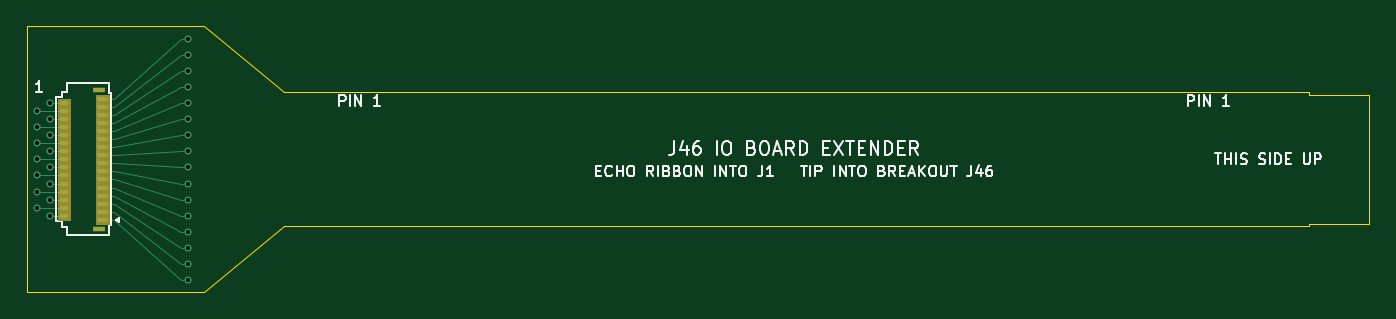
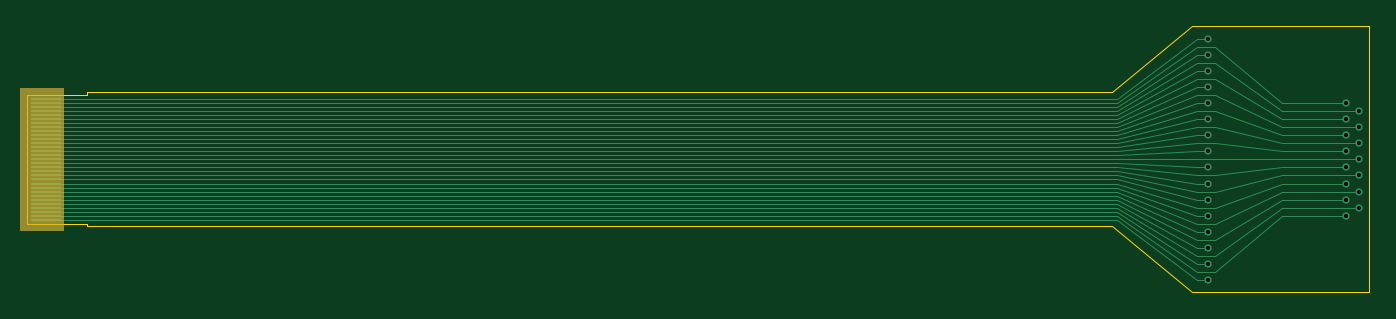
Circuit board: 10 layer files. Board 100.0 x 19.8 mm.
- bottom_copper: j46-ext-B_Cu.gbl (9655 bytes)
- bottom_mask: j46-ext-B_Mask.gbs (1571 bytes)
- bottom_silk: j46-ext-B_Silkscreen.gbo (1581 bytes)
- outline: j46-ext-Edge_Cuts.gm1 (1070 bytes)
- top_copper: j46-ext-F_Cu.gtl (7074 bytes)
- top_mask: j46-ext-F_Mask.gts (2044 bytes)
- paste: j46-ext-F_Paste.gtp (1505 bytes)
- top_silk: j46-ext-F_Silkscreen.gto (29154 bytes)
- drill: j46-ext-NPTH.drl (264 bytes)
- drill: j46-ext-PTH.drl (686 bytes)

=== bottom_copper: j46-ext-B_Cu.gbl (9655 bytes, source omitted) ===
=== bottom_mask: j46-ext-B_Mask.gbs ===
%TF.GenerationSoftware,KiCad,Pcbnew,10.0.8*%
%TF.CreationDate,2026-11-15T22:42:32+00:00*%
%TF.ProjectId,j46-ext,6a34362d-6578-4742-9e6b-696361645f70,rev?*%
%TF.SameCoordinates,Original*%
%TF.FileFunction,Soldermask,Bot*%
%TF.FilePolarity,Negative*%
%FSLAX46Y46*%
G04 Gerber Fmt 4.6, Leading zero omitted, Abs format (unit mm)*
G04 Created by KiCad (PCBNEW 10.0.8) date 2026-11-15 22:42:32*
%MOMM*%
%LPD*%
G01*
G04 APERTURE LIST*
%ADD10C,0.050000*%
%ADD11R,2.200000X0.170000*%
G04 APERTURE END LIST*
D10*
X117300000Y-34700000D02*
X120500000Y-34700000D01*
X120500000Y-45300000D01*
X117300000Y-45300000D01*
X117300000Y-34700000D01*
G36*
X120500000Y-45300000D02*
G01*
X117300000Y-45300000D01*
X117300000Y-34700000D01*
X120500000Y-34700000D01*
X120500000Y-45300000D01*
G37*
D11*
%TO.C,P1*%
X118600000Y-35500000D03*
X118600000Y-35800000D03*
X118600000Y-36100000D03*
X118600000Y-36400000D03*
X118600000Y-36700000D03*
X118600000Y-37000000D03*
X118600000Y-37300000D03*
X118600000Y-37600000D03*
X118600000Y-37900000D03*
X118600000Y-38200000D03*
X118600000Y-38500000D03*
X118600000Y-38800000D03*
X118600000Y-39100000D03*
X118600000Y-39400000D03*
X118600000Y-39700000D03*
X118600000Y-40000000D03*
X118600000Y-40300000D03*
X118600000Y-40600000D03*
X118600000Y-40900000D03*
X118600000Y-41200000D03*
X118600000Y-41500000D03*
X118600000Y-41800000D03*
X118600000Y-42100000D03*
X118600000Y-42400000D03*
X118600000Y-42700000D03*
X118600000Y-43000000D03*
X118600000Y-43300000D03*
X118600000Y-43600000D03*
X118600000Y-43900000D03*
X118600000Y-44200000D03*
X118600000Y-44500000D03*
%TD*%
M02*

=== bottom_silk: j46-ext-B_Silkscreen.gbo ===
%TF.GenerationSoftware,KiCad,Pcbnew,10.0.8*%
%TF.CreationDate,2026-11-15T22:42:32+00:00*%
%TF.ProjectId,j46-ext,6a34362d-6578-4742-9e6b-696361645f70,rev?*%
%TF.SameCoordinates,Original*%
%TF.FileFunction,Legend,Bot*%
%TF.FilePolarity,Positive*%
%FSLAX46Y46*%
G04 Gerber Fmt 4.6, Leading zero omitted, Abs format (unit mm)*
G04 Created by KiCad (PCBNEW 10.0.8) date 2026-11-15 22:42:32*
%MOMM*%
%LPD*%
G01*
G04 APERTURE LIST*
%ADD10C,0.050000*%
%ADD11R,2.200000X0.170000*%
G04 APERTURE END LIST*
%LPC*%
D10*
X117300000Y-34700000D02*
X120500000Y-34700000D01*
X120500000Y-45300000D01*
X117300000Y-45300000D01*
X117300000Y-34700000D01*
G36*
X120500000Y-45300000D02*
G01*
X117300000Y-45300000D01*
X117300000Y-34700000D01*
X120500000Y-34700000D01*
X120500000Y-45300000D01*
G37*
D11*
%TO.C,P1*%
X118600000Y-35500000D03*
X118600000Y-35800000D03*
X118600000Y-36100000D03*
X118600000Y-36400000D03*
X118600000Y-36700000D03*
X118600000Y-37000000D03*
X118600000Y-37300000D03*
X118600000Y-37600000D03*
X118600000Y-37900000D03*
X118600000Y-38200000D03*
X118600000Y-38500000D03*
X118600000Y-38800000D03*
X118600000Y-39100000D03*
X118600000Y-39400000D03*
X118600000Y-39700000D03*
X118600000Y-40000000D03*
X118600000Y-40300000D03*
X118600000Y-40600000D03*
X118600000Y-40900000D03*
X118600000Y-41200000D03*
X118600000Y-41500000D03*
X118600000Y-41800000D03*
X118600000Y-42100000D03*
X118600000Y-42400000D03*
X118600000Y-42700000D03*
X118600000Y-43000000D03*
X118600000Y-43300000D03*
X118600000Y-43600000D03*
X118600000Y-43900000D03*
X118600000Y-44200000D03*
X118600000Y-44500000D03*
%TD*%
%LPD*%
M02*

=== outline: j46-ext-Edge_Cuts.gm1 ===
%TF.GenerationSoftware,KiCad,Pcbnew,10.0.8*%
%TF.CreationDate,2026-11-15T22:42:32+00:00*%
%TF.ProjectId,j46-ext,6a34362d-6578-4742-9e6b-696361645f70,rev?*%
%TF.SameCoordinates,Original*%
%TF.FileFunction,Profile,NP*%
%FSLAX46Y46*%
G04 Gerber Fmt 4.6, Leading zero omitted, Abs format (unit mm)*
G04 Created by KiCad (PCBNEW 10.0.8) date 2026-11-15 22:42:32*
%MOMM*%
%LPD*%
G01*
G04 APERTURE LIST*
%TA.AperFunction,Profile*%
%ADD10C,0.100000*%
%TD*%
G04 APERTURE END LIST*
D10*
X20000000Y-30100000D02*
X33200000Y-30100000D01*
X20000000Y-49900000D02*
X20000000Y-30100000D01*
X33200000Y-30100000D02*
X39200000Y-35000000D01*
X33200000Y-49900000D02*
X20000000Y-49900000D01*
X39200000Y-35000000D02*
X115500000Y-35000000D01*
X39200000Y-45000000D02*
X33200000Y-49900000D01*
X115500000Y-35000000D02*
X115500000Y-35200000D01*
X115500000Y-35200000D02*
X120000000Y-35200000D01*
X115500000Y-44800000D02*
X115500000Y-45000000D01*
X115500000Y-45000000D02*
X39200000Y-45000000D01*
X120000000Y-35200000D02*
X120000000Y-44800000D01*
X120000000Y-44800000D02*
X115500000Y-44800000D01*
M02*

=== top_copper: j46-ext-F_Cu.gtl (7074 bytes, source omitted) ===
=== top_mask: j46-ext-F_Mask.gts ===
%TF.GenerationSoftware,KiCad,Pcbnew,10.0.8*%
%TF.CreationDate,2026-11-15T22:42:32+00:00*%
%TF.ProjectId,j46-ext,6a34362d-6578-4742-9e6b-696361645f70,rev?*%
%TF.SameCoordinates,Original*%
%TF.FileFunction,Soldermask,Top*%
%TF.FilePolarity,Negative*%
%FSLAX46Y46*%
G04 Gerber Fmt 4.6, Leading zero omitted, Abs format (unit mm)*
G04 Created by KiCad (PCBNEW 10.0.8) date 2026-11-15 22:42:32*
%MOMM*%
%LPD*%
G01*
G04 APERTURE LIST*
%ADD10C,0.050000*%
%ADD11R,0.800000X0.300000*%
%ADD12R,0.650000X0.300000*%
%ADD13R,0.950000X0.400000*%
G04 APERTURE END LIST*
D10*
X22312500Y-35500000D02*
X23212500Y-35500000D01*
X23212500Y-44500000D01*
X22312500Y-44500000D01*
X22312500Y-35500000D01*
G36*
X23212500Y-44500000D02*
G01*
X22312500Y-44500000D01*
X22312500Y-35500000D01*
X23212500Y-35500000D01*
X23212500Y-44500000D01*
G37*
X25137500Y-35200000D02*
X26137500Y-35200000D01*
X26137500Y-44800000D01*
X25137500Y-44800000D01*
X25137500Y-35200000D01*
G36*
X26137500Y-44800000D02*
G01*
X25137500Y-44800000D01*
X25137500Y-35200000D01*
X26137500Y-35200000D01*
X26137500Y-44800000D01*
G37*
D11*
%TO.C,J1*%
X25637500Y-44500000D03*
D12*
X22762500Y-44200000D03*
D11*
X25637500Y-43900000D03*
D12*
X22762500Y-43600000D03*
D11*
X25637500Y-43300000D03*
D12*
X22762500Y-43000000D03*
D11*
X25637500Y-42700000D03*
D12*
X22762500Y-42400000D03*
D11*
X25637500Y-42100000D03*
D12*
X22762500Y-41800000D03*
D11*
X25637500Y-41500000D03*
D12*
X22762500Y-41200000D03*
D11*
X25637500Y-40900000D03*
D12*
X22762500Y-40600000D03*
D11*
X25637500Y-40300000D03*
D12*
X22762500Y-40000000D03*
D11*
X25637500Y-39700000D03*
D12*
X22762500Y-39400000D03*
D11*
X25637500Y-39100000D03*
D12*
X22762500Y-38800000D03*
D11*
X25637500Y-38500000D03*
D12*
X22762500Y-38200000D03*
D11*
X25637500Y-37900000D03*
D12*
X22762500Y-37600000D03*
D11*
X25637500Y-37300000D03*
D12*
X22762500Y-37000000D03*
D11*
X25637500Y-36700000D03*
D12*
X22762500Y-36400000D03*
D11*
X25637500Y-36100000D03*
D12*
X22762500Y-35800000D03*
D11*
X25637500Y-35500000D03*
D13*
X25362500Y-45200000D03*
X25362500Y-34800000D03*
%TD*%
M02*

=== paste: j46-ext-F_Paste.gtp ===
%TF.GenerationSoftware,KiCad,Pcbnew,10.0.8*%
%TF.CreationDate,2026-11-15T22:42:32+00:00*%
%TF.ProjectId,j46-ext,6a34362d-6578-4742-9e6b-696361645f70,rev?*%
%TF.SameCoordinates,Original*%
%TF.FileFunction,Paste,Top*%
%TF.FilePolarity,Positive*%
%FSLAX46Y46*%
G04 Gerber Fmt 4.6, Leading zero omitted, Abs format (unit mm)*
G04 Created by KiCad (PCBNEW 10.0.8) date 2026-11-15 22:42:32*
%MOMM*%
%LPD*%
G01*
G04 APERTURE LIST*
%ADD10R,0.800000X0.300000*%
%ADD11R,0.650000X0.300000*%
%ADD12R,0.950000X0.400000*%
G04 APERTURE END LIST*
D10*
%TO.C,J1*%
X25637500Y-44500000D03*
D11*
X22762500Y-44200000D03*
D10*
X25637500Y-43900000D03*
D11*
X22762500Y-43600000D03*
D10*
X25637500Y-43300000D03*
D11*
X22762500Y-43000000D03*
D10*
X25637500Y-42700000D03*
D11*
X22762500Y-42400000D03*
D10*
X25637500Y-42100000D03*
D11*
X22762500Y-41800000D03*
D10*
X25637500Y-41500000D03*
D11*
X22762500Y-41200000D03*
D10*
X25637500Y-40900000D03*
D11*
X22762500Y-40600000D03*
D10*
X25637500Y-40300000D03*
D11*
X22762500Y-40000000D03*
D10*
X25637500Y-39700000D03*
D11*
X22762500Y-39400000D03*
D10*
X25637500Y-39100000D03*
D11*
X22762500Y-38800000D03*
D10*
X25637500Y-38500000D03*
D11*
X22762500Y-38200000D03*
D10*
X25637500Y-37900000D03*
D11*
X22762500Y-37600000D03*
D10*
X25637500Y-37300000D03*
D11*
X22762500Y-37000000D03*
D10*
X25637500Y-36700000D03*
D11*
X22762500Y-36400000D03*
D10*
X25637500Y-36100000D03*
D11*
X22762500Y-35800000D03*
D10*
X25637500Y-35500000D03*
D12*
X25362500Y-45200000D03*
X25362500Y-34800000D03*
%TD*%
M02*

=== top_silk: j46-ext-F_Silkscreen.gto (29154 bytes, source omitted) ===
=== drill: j46-ext-NPTH.drl ===
M48
; DRILL file KiCad 10.0.8 date 2026-11-15T22:42:32
; FORMAT={-:-/ absolute / metric / decimal}
; #@! TF.CreationDate,2026-11-15T22:42:32+00:00
; #@! TF.GenerationSoftware,Kicad,Pcbnew,10.0.8
; #@! TF.FileFunction,NonPlated,1,2,NPTH
FMAT,2
METRIC
%
G90
G05
M30

=== drill: j46-ext-PTH.drl ===
M48
; DRILL file KiCad 10.0.8 date 2026-11-15T22:42:32
; FORMAT={-:-/ absolute / metric / decimal}
; #@! TF.CreationDate,2026-11-15T22:42:32+00:00
; #@! TF.GenerationSoftware,Kicad,Pcbnew,10.0.8
; #@! TF.FileFunction,Plated,1,2,PTH
FMAT,2
METRIC
; #@! TA.AperFunction,Plated,PTH,ViaDrill
T1C0.300
%
G90
G05
T1
X20.8Y-36.4
X20.8Y-37.6
X20.8Y-38.8
X20.8Y-40.0
X20.8Y-41.2
X20.8Y-42.4
X20.8Y-43.6
X21.7Y-35.8
X21.7Y-37.0
X21.7Y-38.2
X21.7Y-39.4
X21.7Y-40.6
X21.7Y-41.8
X21.7Y-43.0
X21.7Y-44.2
X32.0Y-31.0
X32.0Y-32.2
X32.0Y-33.4
X32.0Y-34.6
X32.0Y-35.8
X32.0Y-37.0
X32.0Y-38.2
X32.0Y-39.4
X32.0Y-40.6
X32.0Y-41.8
X32.0Y-43.0
X32.0Y-44.2
X32.0Y-45.4
X32.0Y-46.6
X32.0Y-47.8
X32.0Y-49.0
M30
